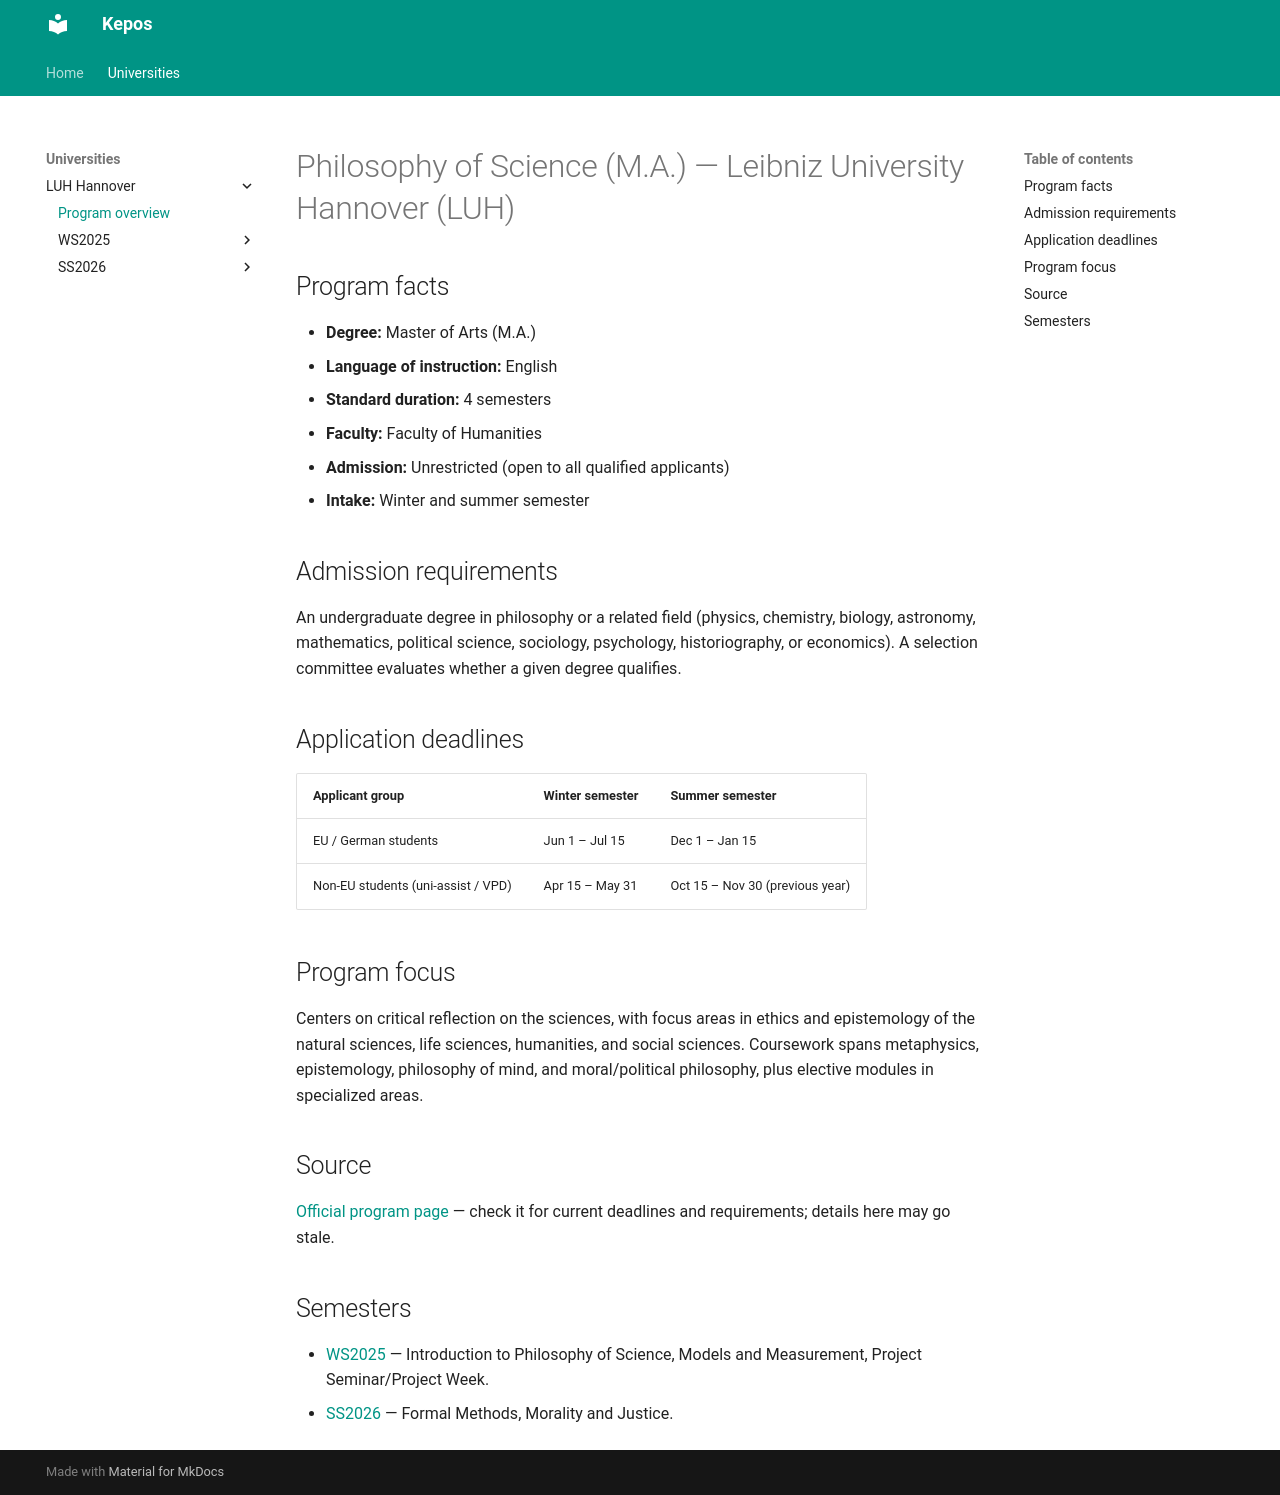

repository: kepos-hub/kepos-hub.github.io · page: universities/luh-hannover/program-overview/index.html · generator: mkdocs

---
title: "Philosophy of Science, M.A. — Leibniz University Hannover"
field: "History and Philosophy of Science"
degree: "Master of Arts (M.A.)"
language: "English"
duration: "4 semesters"
faculty: "Faculty of Humanities"
---

# Philosophy of Science (M.A.) — Leibniz University Hannover (LUH)

## Program facts

- **Degree:** Master of Arts (M.A.)
- **Language of instruction:** English
- **Standard duration:** 4 semesters
- **Faculty:** Faculty of Humanities
- **Admission:** Unrestricted (open to all qualified applicants)
- **Intake:** Winter and summer semester

## Admission requirements

An undergraduate degree in philosophy or a related field (physics, chemistry,
biology, astronomy, mathematics, political science, sociology, psychology,
historiography, or economics). A selection committee evaluates whether a
given degree qualifies.

## Application deadlines

| Applicant group | Winter semester | Summer semester |
| --- | --- | --- |
| EU / German students | Jun 1 – Jul 15 | Dec 1 – Jan 15 |
| Non-EU students (uni-assist / VPD) | Apr 15 – May 31 | Oct 15 – Nov 30 (previous year) |

## Program focus

Centers on critical reflection on the sciences, with focus areas in ethics
and epistemology of the natural sciences, life sciences, humanities, and
social sciences. Coursework spans metaphysics, epistemology, philosophy of
mind, and moral/political philosophy, plus elective modules in specialized
areas.

## Source

[Official program page](https://www.uni-hannover.de/en/studium/studienangebot/info/studiengang/detail/philosophy-of-science-1)
— check it for current deadlines and requirements; details here may go stale.

## Semesters

- [WS2025](semesters/ws2025/courses/introduction-to-philosophy-of-science/overview.md) —
  Introduction to Philosophy of Science, Models and Measurement, Project
  Seminar/Project Week.
- [SS2026](semesters/ss2026/courses/formal-methods/overview.md) —
  Formal Methods, Morality and Justice.
